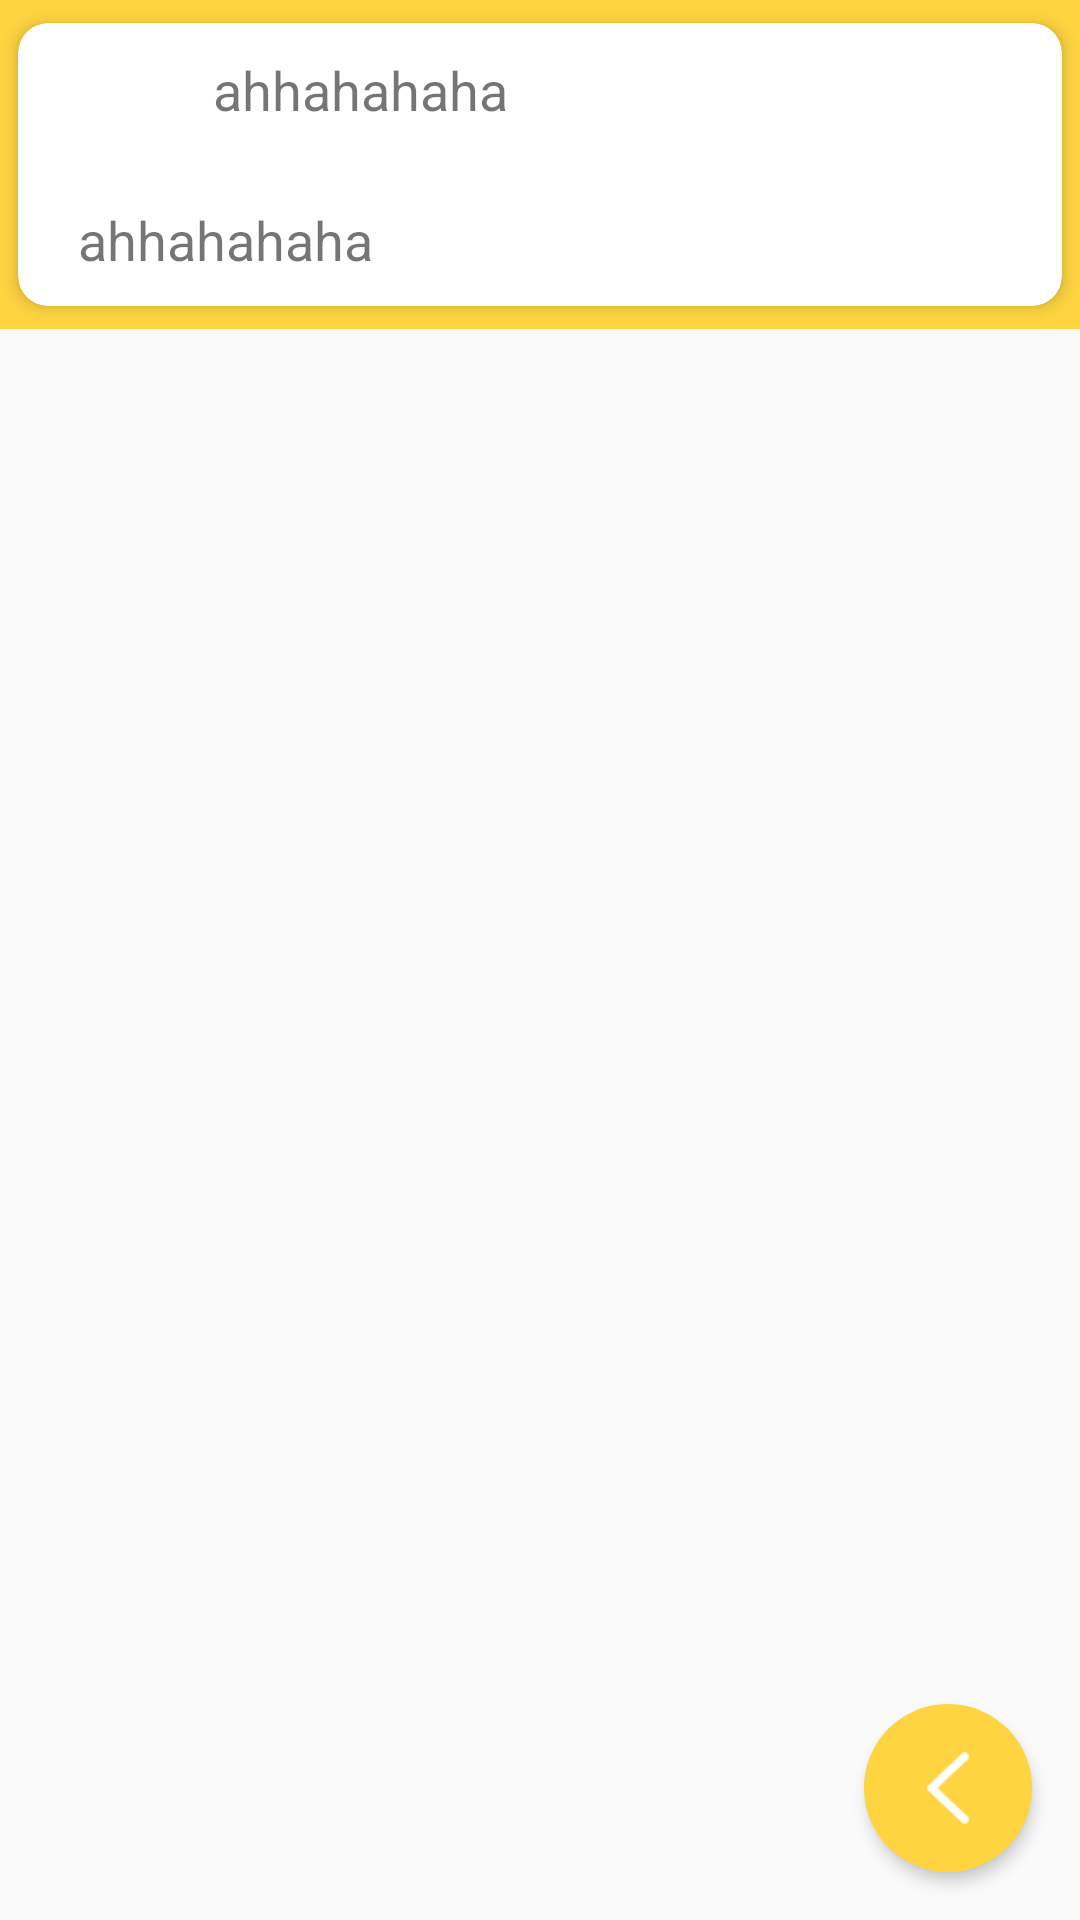

The Android layout XML behind this screen, and the referenced resources:
<!-- AndroidManifest.xml: application theme AppTheme -->
<!-- res/layout/activity_main3.xml -->
<?xml version="1.0" encoding="utf-8"?>
<android.support.design.widget.CoordinatorLayout xmlns:android="http://schemas.android.com/apk/res/android"
    xmlns:app="http://schemas.android.com/apk/res-auto"
    xmlns:tools="http://schemas.android.com/tools"
    android:id="@+id/activity_main2"
    android:layout_width="match_parent"
    android:layout_height="match_parent"
    tools:context="com.dream.will.xml.Main2Activity">

    <android.support.design.widget.AppBarLayout
        android:id="@+id/appbar"

        android:fitsSystemWindows="true"
        android:layout_width="match_parent"
        android:layout_height="wrap_content">  
        
        
        
        <android.support.design.widget.CollapsingToolbarLayout
            android:id="@+id/toolbar_layout"
            android:layout_width="match_parent"
            android:layout_height="wrap_content"
            android:background="@color/ye"
            app:contentScrim="@color/ye"
            app:expandedTitleMargin="33dp"
            app:layout_scrollFlags="scroll|exitUntilCollapsed"
            app:statusBarScrim="@color/ye">

            <include
                app:layout_collapseMode="parallax"
                app:layout_collapseParallaxMultiplier="0.5"
                android:id="@+id/include"
                layout="@layout/list_item" />

            <android.support.v7.widget.Toolbar
                android:id="@+id/toolbar"
                android:layout_width="match_parent"
                android:layout_height="?attr/actionBarSize"
                app:layout_scrollFlags="scroll|enterAlways" />

        </android.support.design.widget.CollapsingToolbarLayout>
    </android.support.design.widget.AppBarLayout>

    
        
        
        
        

        
            
            

        <ListView
            android:id="@+id/listview"
            app:layout_behavior="@string/appbar_scrolling_view_behavior"
            android:layout_width="match_parent"
            android:nestedScrollingEnabled="true"
            android:layout_height="match_parent"
             />

        
    

    <android.support.design.widget.FloatingActionButton
        android:id="@+id/floatingActino"
        android:layout_width="wrap_content"
        android:layout_height="wrap_content"
        android:layout_margin="16dp"
        android:src="@drawable/ic_back_white"
        app:backgroundTint="@color/ye"
        app:borderWidth="0dp"
        app:elevation="3dp"
        app:fabSize="normal"
        app:layout_anchorGravity="bottom|right"
        app:layout_anchor="@id/listview"
        app:pressedTranslationZ="12dp"
        app:rippleColor="@android:color/black" />


</android.support.design.widget.CoordinatorLayout>
<!-- res/layout/list_item.xml (included above) -->
<?xml version="1.0" encoding="utf-8"?>
<android.support.v7.widget.CardView xmlns:android="http://schemas.android.com/apk/res/android"
    android:layout_width="match_parent"
    android:layout_height="wrap_content"
    xmlns:app="http://schemas.android.com/apk/res-auto"
    app:cardBackgroundColor="@android:color/white"
    app:cardCornerRadius="10dp"
    android:nestedScrollingEnabled="true"
    app:cardUseCompatPadding="true"
    app:cardElevation="3dp"
    app:contentPadding="10dp"
    >
    <LinearLayout
        android:orientation="horizontal"
        android:layout_width="wrap_content"
        android:layout_height="wrap_content">
        <ImageView
            android:id="@+id/userImage"
            android:layout_width="50dp"
            android:layout_height="50dp"
            android:src="@mipmap/ic_launcher" />
        <TextView
            android:id="@+id/userName"
            android:layout_marginLeft="5dp"
            android:layout_width="wrap_content"
            android:layout_height="wrap_content"
            android:text="ahhahahaha"
            android:textSize="18sp" />
    </LinearLayout>

    <LinearLayout
        android:orientation="vertical"
        android:layout_marginTop="50dp"
        android:layout_width="wrap_content"
        android:layout_height="wrap_content">
        <TextView
            android:id="@+id/content"
            android:layout_marginLeft="10dp"
            android:layout_width="wrap_content"
            android:layout_height="wrap_content"
            android:text="ahhahahaha"
            android:textSize="18sp" />
        <ImageView
            android:id="@+id/contentImage"
            android:layout_width="wrap_content"
            android:layout_height="wrap_content"
            android:src="@mipmap/ic_launcher" />
    </LinearLayout>

</android.support.v7.widget.CardView>
<!-- resources referenced by this layout -->
<resources>
  <color name="ye">#Fed441</color>
  <!-- drawable ic_back_white: png bitmap (drawable, 419 bytes) -->
  <style name="AppTheme" parent="Theme.AppCompat.Light.NoActionBar">
          
          <item name="colorPrimary">@color/colorPrimary</item>
          <item name="colorPrimaryDark">@color/ye</item>
          <item name="colorAccent">@color/colorAccent</item>
          <item name="android:windowIsTranslucent">true</item>
      </style>
  <color name="colorPrimary">#3F51B5</color>
  <color name="colorAccent">#FF4081</color>
</resources>
